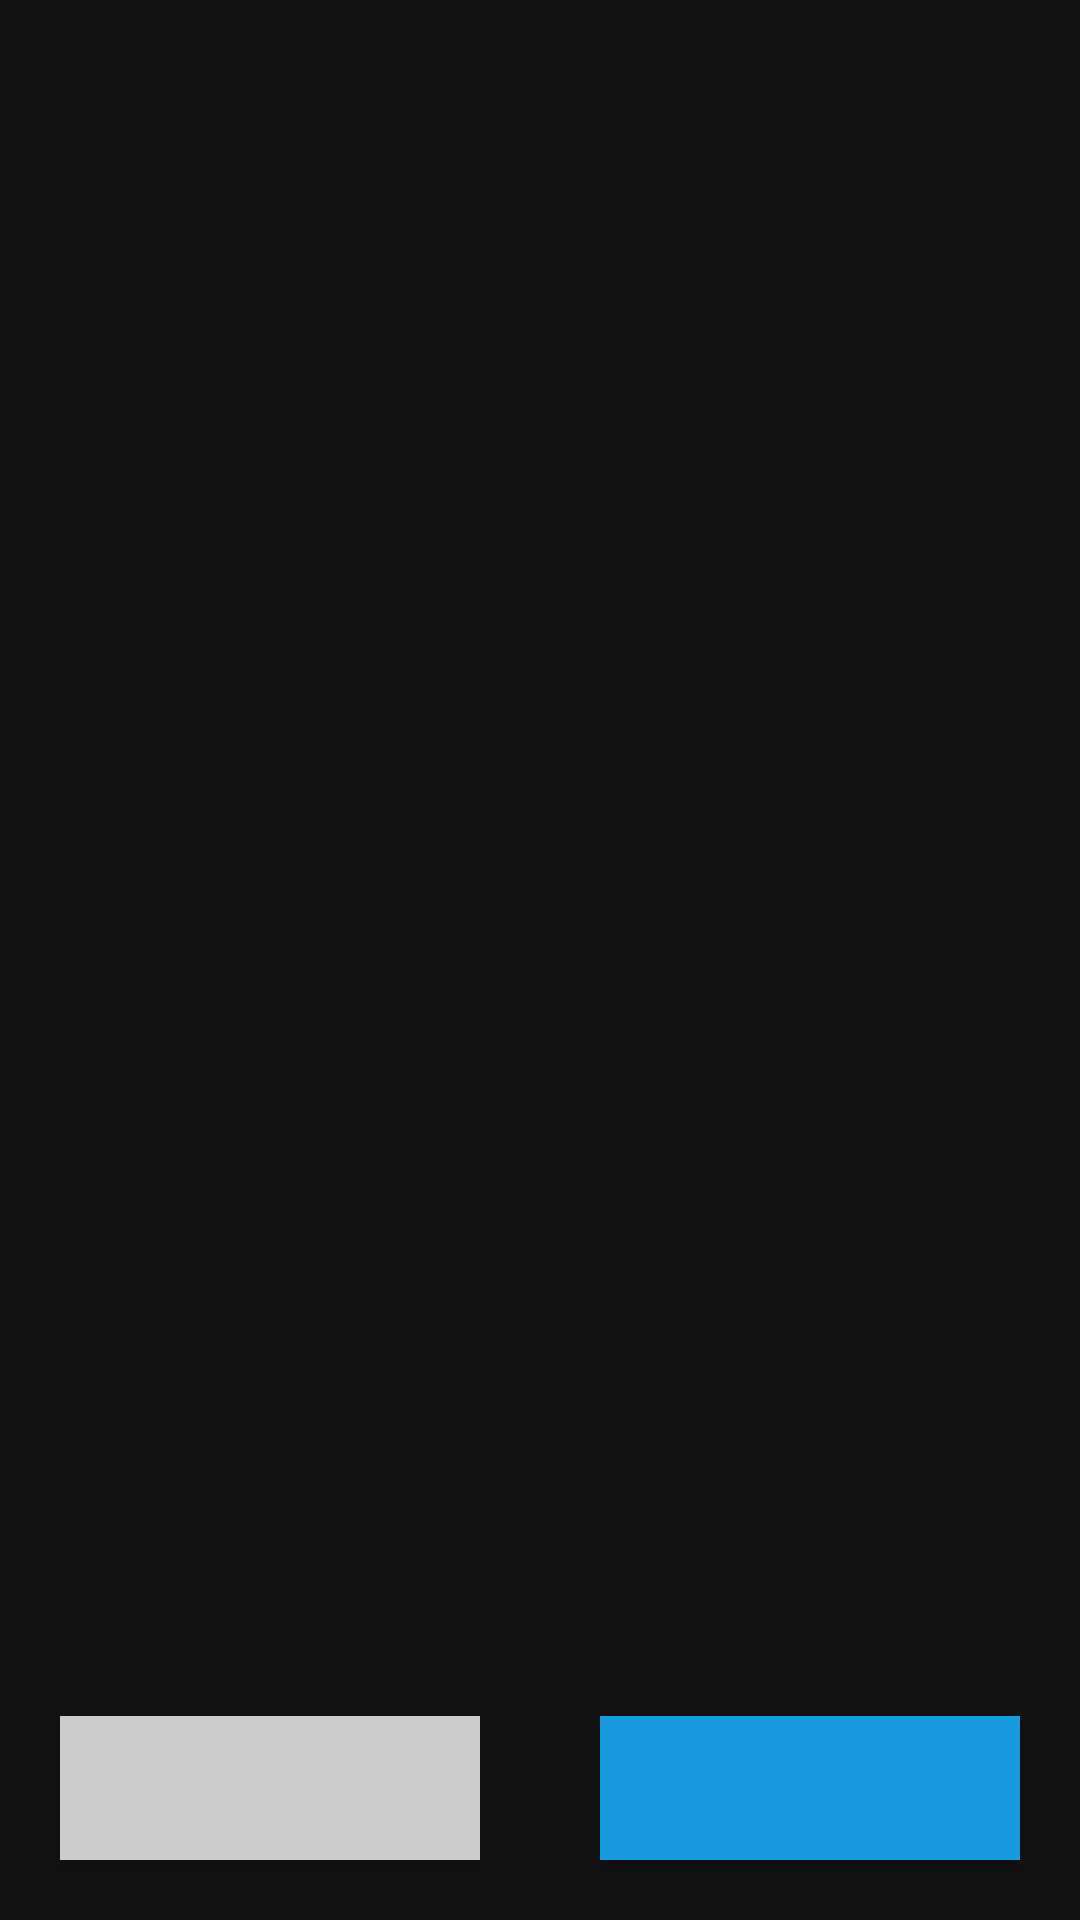

Reconstruct the res/layout file that produces this screen, plus the resources it refers to.
<!-- AndroidManifest.xml: application theme Theme.MaterialComponents.NoActionBar -->
<!-- res/layout/dialog_lock_screen2.xml -->
<?xml version="1.0" encoding="utf-8"?>
<androidx.constraintlayout.widget.ConstraintLayout xmlns:android="http://schemas.android.com/apk/res/android"
    xmlns:app="http://schemas.android.com/apk/res-auto"
    xmlns:tools="http://schemas.android.com/tools"
    android:layout_width="match_parent"
    android:layout_height="match_parent">


    <TextView
        android:id="@+id/text_title"
        android:layout_width="0dp"
        android:layout_height="0dp"
        android:layout_marginBottom="10dp"
        android:font="@raw/bme_uljiro"
        android:gravity="center"
        android:textColor="@color/white"
        android:textSize="24sp"
        android:textStyle="bold"
        app:layout_constraintBottom_toTopOf="@id/settingsListView"
        app:layout_constraintEnd_toEndOf="parent"
        app:layout_constraintStart_toStartOf="parent"
        app:layout_constraintTop_toTopOf="parent"
        app:layout_constraintVertical_weight="0.4"
        tools:text="잠금 화면 설정" />

    <ListView
        android:id="@+id/settingsListView"
        android:layout_width="0dp"
        android:layout_height="0dp"
        app:layout_constraintBottom_toTopOf="@id/settingsPositiveButton"
        app:layout_constraintEnd_toEndOf="parent"
        app:layout_constraintStart_toStartOf="parent"
        app:layout_constraintTop_toBottomOf="@id/text_title"
        app:layout_constraintVertical_weight="3" />


    <Button
        android:id="@+id/settingsPositiveButton"
        android:layout_width="0dp"
        android:layout_height="wrap_content"
        android:layout_margin="20dp"
        android:layout_weight="1"
        android:background="#cccccc"
        android:textStyle="bold"
        app:layout_constraintBottom_toBottomOf="parent"
        app:layout_constraintEnd_toStartOf="@id/settingsNegativeButton"
        app:layout_constraintStart_toStartOf="parent"
        app:layout_constraintTop_toBottomOf="@id/settingsListView"
        tools:text="취소" />

    <Button
        android:id="@+id/settingsNegativeButton"
        android:layout_width="0dp"
        android:layout_height="wrap_content"
        android:layout_margin="20dp"
        android:layout_weight="1"
        android:background="#189ae0"
        android:textColor="@android:color/white"
        android:textStyle="bold"
        app:layout_constraintBottom_toBottomOf="parent"
        app:layout_constraintEnd_toEndOf="parent"
        app:layout_constraintStart_toEndOf="@id/settingsPositiveButton"
        app:layout_constraintTop_toBottomOf="@id/settingsListView"
        tools:text="확인" />


</androidx.constraintlayout.widget.ConstraintLayout>
<!-- resources referenced by this layout -->
<resources>
  <color name="white">#FFFFFFFF</color>
</resources>
